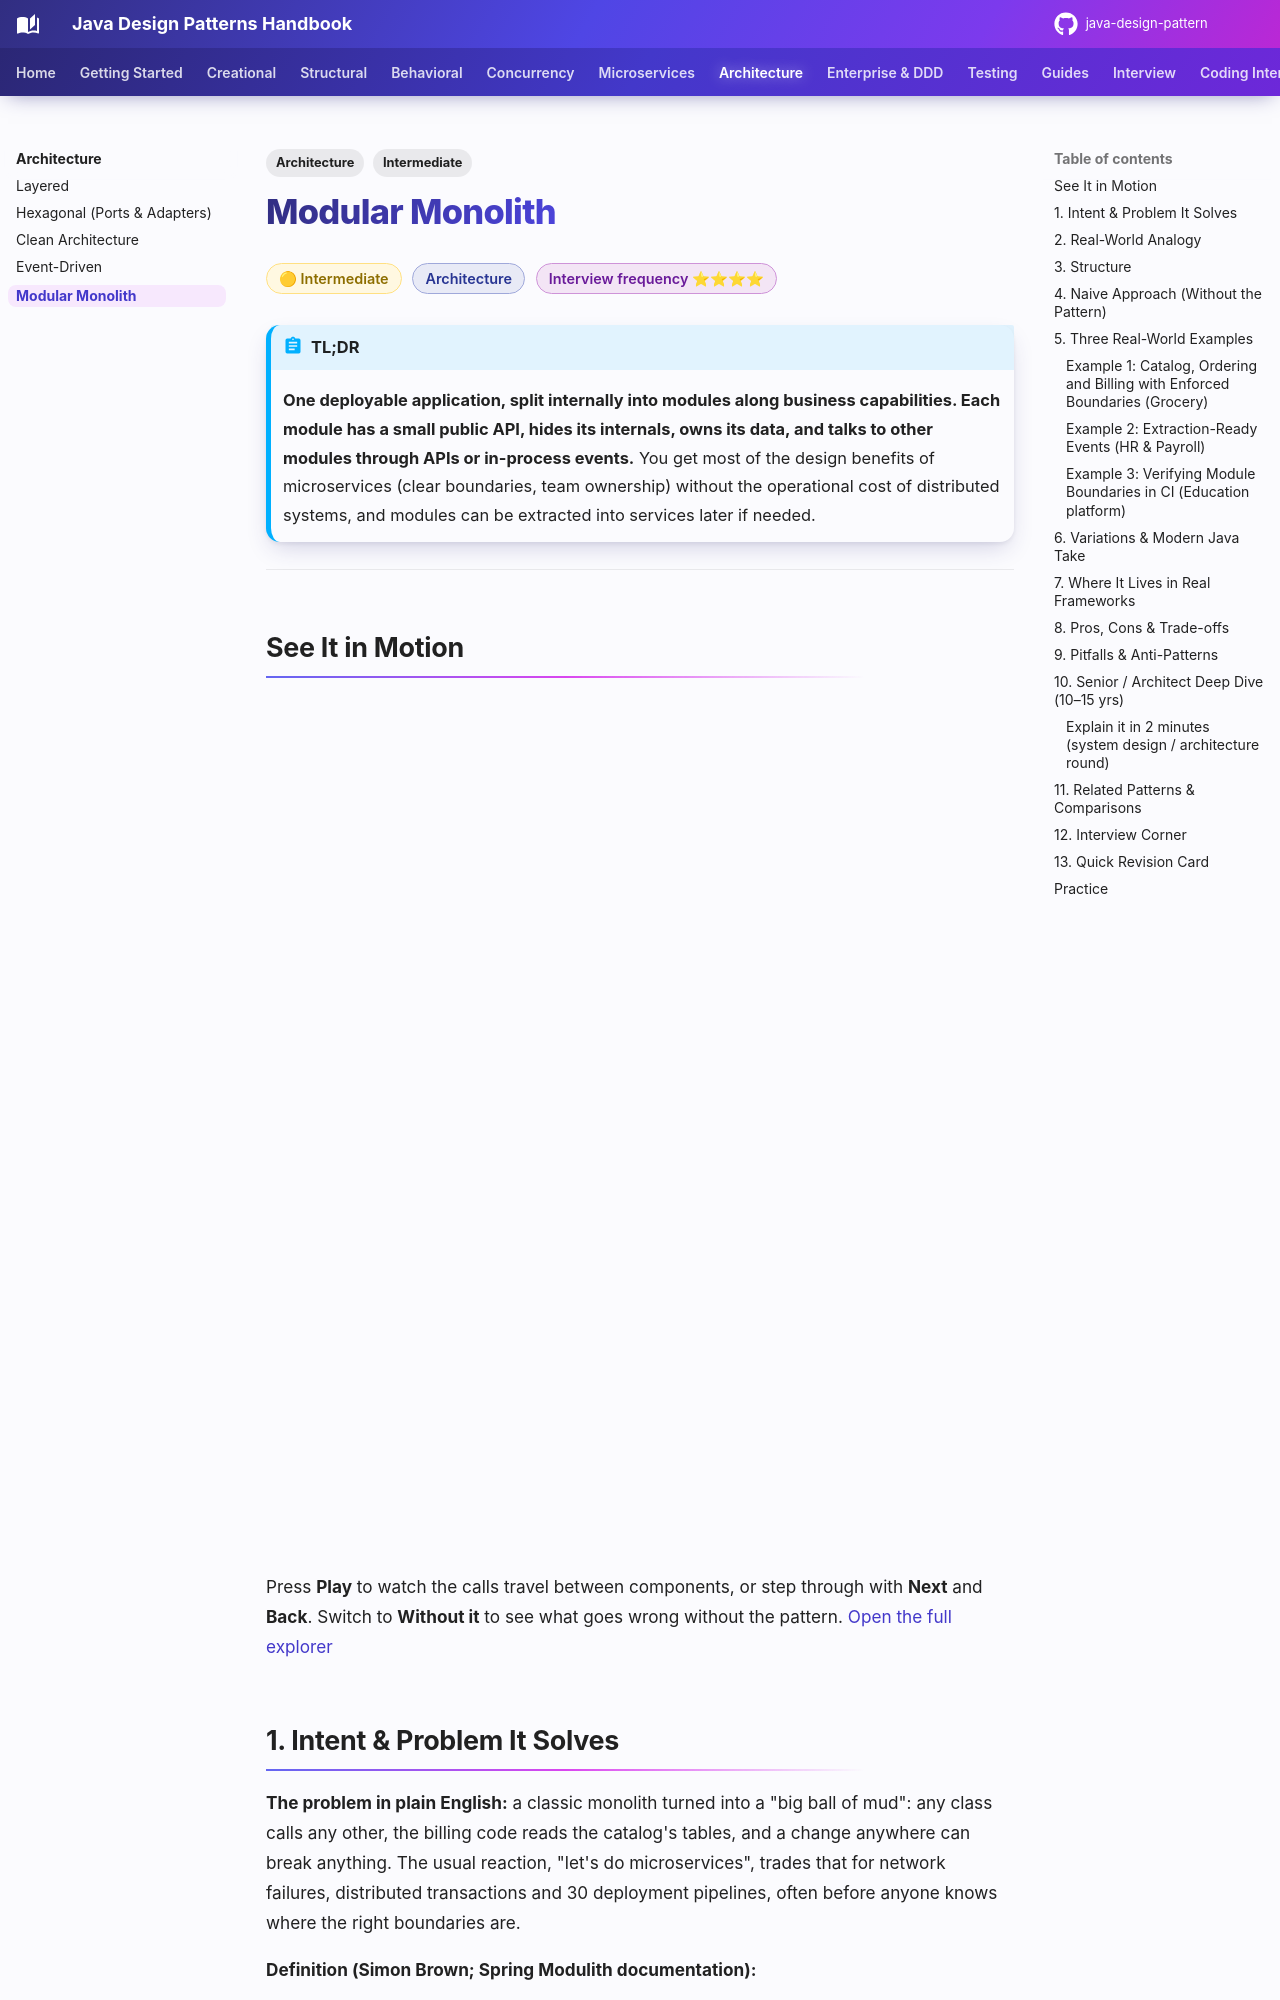

repository: khiruashish/java-design-pattern · page: architecture/modular-monolith/index.html · generator: mkdocs

---
tags:
  - Architecture
  - Intermediate
---

# Modular Monolith

<span class="badge badge--intermediate">🟡 Intermediate</span>
<span class="badge badge--category">Architecture</span>
<span class="badge badge--interview">Interview frequency ⭐⭐⭐⭐</span>

!!! abstract "TL;DR"
    **One deployable application, split internally into modules along business capabilities. Each module has a small public API, hides its internals, owns its data, and talks to other modules through APIs or in-process events.**
    You get most of the design benefits of microservices (clear boundaries, team ownership) without the operational cost of distributed systems, and modules can be extracted into services later if needed.

---

## See It in Motion

<iframe class="motion-embed" src="../../motion/index.html?p=modular-monolith&amp;embed=1" title="Animated walkthrough of the Modular Monolith pattern" loading="lazy"></iframe>

Press **Play** to watch the calls travel between components, or step through with **Next** and **Back**. Switch to **Without it** to see what goes wrong without the pattern. [Open the full explorer](../motion/index.html#modular-monolith){ target=_blank }

## 1. Intent & Problem It Solves

**The problem in plain English:** a classic monolith turned into a "big ball of mud": any class calls any other, the billing code reads the catalog's tables, and a change anywhere can break anything. The usual reaction, "let's do microservices", trades that for network failures, distributed transactions and 30 deployment pipelines, often before anyone knows where the right boundaries are.

**Definition (Simon Brown; Spring Modulith documentation):**
> A modular monolith is a monolith that is built with well-defined, loosely coupled modules that align with business domains, enforced so that the modules don't depend on each other's internals.

| Rule | How it's enforced |
|---|---|
| Modules follow **business capabilities** | Package structure by domain (catalog, ordering, billing) |
| Modules expose a **small public API** | Package-private internals, Java modules (JPMS), Spring Modulith |
| No access to other modules' **internals or tables** | ArchUnit / Spring Modulith verification; schema per module |
| Communication via **API calls or events** | In-process events, ideally transactional |
| Acyclic module dependencies | Verified in CI (see the coding challenge) |
